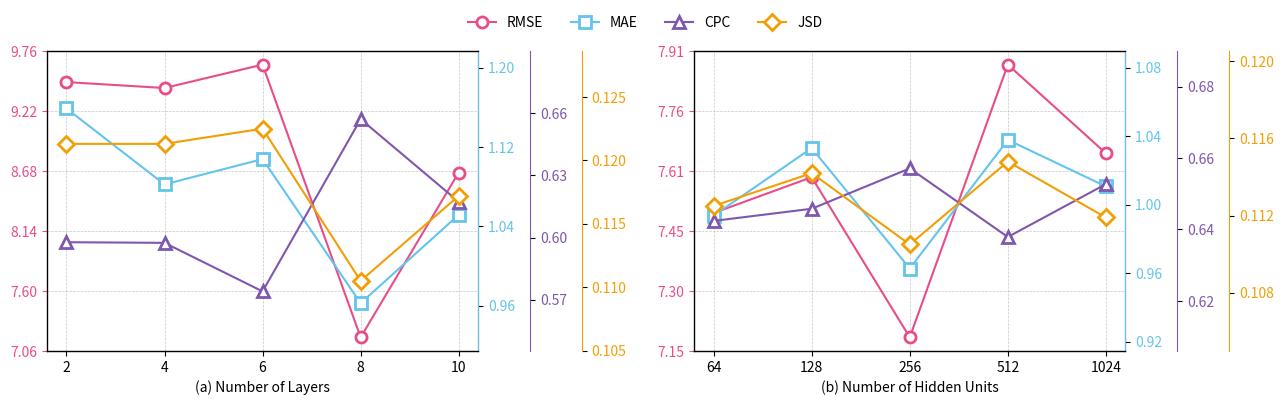

Recreate this plot in Python. (Note: this script raises an exception after producing the figure.)

import matplotlib.pyplot as plt
import matplotlib.gridspec as gridspec
import matplotlib.ticker as ticker
import numpy as np

# 原始数据
# layers = [2, 4, 6, 8, 10]
# rmse_layer = [7.536, 7.4936, 7.6608, 5.7127, 6.8898]
# mae_layer = [0.9963, 0.9305, 0.9516, 0.8276, 0.9042]
# cpc_layer = [0.6193, 0.6190, 0.5948, 0.6807, 0.6395]
# jsd_layer = [0.1152, 0.1152, 0.1163, 0.1049, 0.1113]
#
# neurons_labels = [64, 128, 256, 512, 1024]
# neurons_idx = list(range(len(neurons_labels)))  # 均匀分布的索引
# rmse_neuron = [5.9635, 6.0437, 5.7127, 6.2628, 6.0839]
# mae_neuron = [0.8542, 0.8881, 0.8276, 0.8922, 0.8688]
# cpc_neuron = [0.6655, 0.6690, 0.6807, 0.6608, 0.6762]
# jsd_neuron = [0.1068, 0.1084, 0.1049, 0.1090, 0.1062]

# ZINB-NN层数相关数据（更新后）
layers = [2, 4, 6, 8, 10]
rmse_layer = [9.4773, 9.4239, 9.6342, 7.1843, 8.6646]
mae_layer = [1.1589, 1.0824, 1.1079, 0.9627, 1.0518]
cpc_layer = [0.5978, 0.5975, 0.5741, 0.6571, 0.6173]
jsd_layer = [0.1213, 0.1213, 0.1225, 0.1105, 0.1172]

# ZINB-NN每层神经元数量相关数据（更新后）
neurons_labels = [64, 128, 256, 512, 1024]
neurons_idx = list(range(len(neurons_labels)))  # 均匀分布的索引
rmse_neuron = [7.4997, 7.5905, 7.1843, 7.8761, 7.6511]
mae_neuron = [0.9936, 1.0330, 0.9627, 1.0378, 1.0106]
cpc_neuron = [0.6424, 0.6458, 0.6571, 0.6379, 0.6527]
jsd_neuron = [0.1125, 0.1142, 0.1105, 0.1148, 0.1119]

# 颜色和标记
# colors = ['#e84d8a', '#64c4eb', '#7f57ae', '#fdb225']
colors = ['#e84d8a', '#64c4eb', '#7f57ae', '#f29f05']

markers = ['o', 's', '^', 'D']
labels = ['RMSE', 'MAE', 'CPC', 'JSD']

fig = plt.figure(figsize=(13, 4), dpi=100)
gs = gridspec.GridSpec(1, 2, width_ratios=[1, 1])

def set_fixed_yticks(ax, data, n=6):
    """为ax设置n个均匀分布的刻度，覆盖data范围，且上下边界有刻度"""
    data_min, data_max = min(data), max(data)
    # 适当扩大范围一点点，防止刻度与点重合
    span = data_max - data_min
    if span == 0:
        # 数据全相等时，刻度设置为data±1
        ticks = np.linspace(data_min - 1, data_min + 1, n)
    else:
        # 将扩展比例从0.02增大到0.05，增加上下边界的空白
        lower = data_min - 0.05 * span
        upper = data_max + 0.05 * span
        ticks = np.linspace(lower, upper, n)
    ax.set_ylim(ticks[0], ticks[-1])
    ax.set_yticks(ticks)
    # 格式化显示到小数点后2位
    ax.yaxis.set_major_formatter(ticker.FormatStrFormatter('%.2f'))

def plot_sensitivity(ax, x, x_labels, y_list, xlabel):
    ax.set_xlabel(xlabel)
    ax.set_xticks(x)
    ax.set_xticklabels(x_labels)
    ax.grid(True, which='both', axis='both', linestyle='--', linewidth=0.5, alpha=0.7, zorder=0)

    axes = [ax]
    lines = []

    # 主 y 轴（RMSE）
    y0 = y_list[0]
    set_fixed_yticks(ax, y0, n=6)
    ln0, = ax.plot(x, y0, marker=markers[0], color=colors[0], label=labels[0],
                   markerfacecolor='white', markeredgewidth=2.0, markersize=8, zorder=3)

    lines.append(ln0)
    ax.spines['left'].set_color(colors[0])  # 轴线颜色 ✅
    ax.tick_params(axis='y', colors=colors[0])
    ax.tick_params(axis='y', labelcolor=colors[0])
    ax.yaxis.label.set_color(colors[0])
    ax.spines['left'].set_color(colors[0])



    # 其他3个指标的y轴
    for i in range(1, 4):
        ax_i = ax.twinx()
        ax_i.spines.right.set_position(("axes", 1 + 0.12 * (i - 1)))
        ax_i.set_frame_on(True)
        axes.append(ax_i)

        y = y_list[i]
        # 这里保持自动刻度，也可以调用set_fixed_yticks(ax_i, y, n=6)试试
        ax_i.set_ylim(min(y)*0.95, max(y)*1.05)
        if i ==3:
            ax_i.yaxis.set_major_formatter(ticker.FormatStrFormatter('%.3f'))
        else:
            ax_i.yaxis.set_major_formatter(ticker.FormatStrFormatter('%.2f'))
        ax_i.yaxis.set_major_locator(ticker.MaxNLocator(nbins=5))
        ln, = ax_i.plot(x, y, marker=markers[i], color=colors[i], label=labels[i],
                        markerfacecolor='white', markeredgewidth=2.0, markersize=8, zorder=3)
        lines.append(ln)
        ax_i.tick_params(axis='y', labelcolor=colors[i])
        ax_i.yaxis.label.set_color(colors[i])
        ax_i.spines['right'].set_color(colors[i])
        ax_i.grid(False)

    # 去除所有 y 轴的 label，仅保留图例
    for a in axes:
        a.set_ylabel("")

    return lines  # 返回所有线条以供统一图例

# 子图1
ax0 = fig.add_subplot(gs[0])
lines0 = plot_sensitivity(ax0, layers, layers,
                 [rmse_layer, mae_layer, cpc_layer, jsd_layer],
                 xlabel="(a) Number of Layers")

# 子图2
ax1 = fig.add_subplot(gs[1])
lines1 = plot_sensitivity(ax1, neurons_idx, neurons_labels,
                 [rmse_neuron, mae_neuron, cpc_neuron, jsd_neuron],
                 xlabel="(b) Number of Hidden Units")

# 整图统一图例放在上方中央，横跨两个子图
fig.legend(lines0, labels, loc='upper center', ncol=4, frameon=False,
           bbox_to_anchor=(0.5, 1.02), bbox_transform=fig.transFigure)


# 不调用 tight_layout() 避免与 legend 位置冲突
plt.tight_layout()
plt.subplots_adjust(top=0.9, bottom=0.15, wspace=0.5)
# plt.savefig("可视化/消融-敏感性/敏感性-折线图.png", bbox_inches="tight", dpi=300)
plt.savefig("可视化/消融-敏感性/敏感性-折线图.pdf", format='pdf',bbox_inches="tight", dpi=300)
plt.show()
